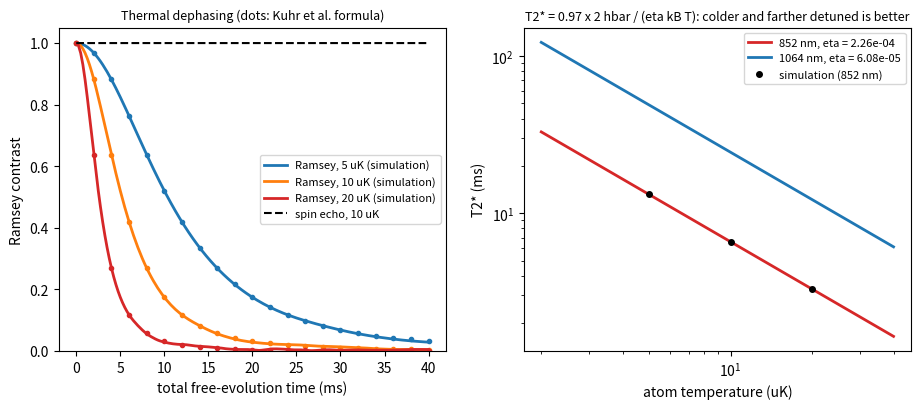

Reproduce this figure in Python. (Note: this script raises an exception after producing the figure.)
"""
Ramsey dephasing of a hyperfine qubit by thermal motion in a tweezer, and spin echo.

Physics
-------
The trap light shifts |1> = |F=2,mF=0> slightly more than |0> = |F=1,mF=0>:
the qubit frequency changes by a fraction eta of the local light shift. An
atom at the bottom of the trap sees the full depth; an atom with motional
energy E spends its time higher in the well, where the intensity is lower.
In a harmonic trap the time-averaged potential energy is E/2, so the atom's
qubit frequency is offset by

    delta(E) = eta * E / (2 hbar)        (relative to an atom at rest at the bottom)

For a thermal (Boltzmann) ensemble in 3D, E has the distribution
E^2 exp(-E/kT) and the Ramsey contrast is

    C(t) = | < exp(i delta(E) t) > | = [1 + (eta kB T t / 2 hbar)^2]^(-3/2)
         = [1 + 0.95 (t/T2*)^2]^(-3/2),   T2* = sqrt(e^(2/3) - 1) * 2 hbar / (eta kB T),

the result of Kuhr et al., PRA 72, 023406 (2005). Here we do NOT assume the
time average: each atom follows its exact classical harmonic trajectory, and
the accumulated phase (eta/hbar) * integral V(t) dt is computed in closed form.

Spin echo: a pi pulse at t/2 reverses the sign of the phase accumulated
afterwards, so any shift that is constant during the sequence cancels.

Parameters: Rb-87 in an 852 nm, 1 mK tweezer (f_r = 98.5 kHz, f_z = 18.9 kHz),
eta = 2.258e-4 from the two-line model of Chapter 07. Units: SI.
"""

import os
import numpy as np
import matplotlib.pyplot as plt

hbar = 1.054571817e-34
kB = 1.380649e-23
eta = 2.258e-4
omegas = 2 * np.pi * np.array([98.5e3, 98.5e3, 18.9e3])
rng = np.random.default_rng(9)
N = 60000
Z = rng.standard_normal((2, 3, N))          # reused for every temperature


def energies_and_phases(T):
    """Energy per axis (J) and oscillation phase for thermal harmonic motion."""
    m = 86.909180531 * 1.66053906660e-27
    x = np.sqrt(kB * T / (m * omegas[:, None]**2)) * Z[0]
    v = np.sqrt(kB * T / m) * Z[1]
    E = 0.5 * m * v**2 + 0.5 * m * omegas[:, None]**2 * x**2
    phi = np.arctan2(-v, omegas[:, None] * x)        # x = A cos(w t + phi)
    return E, phi


def V_integral(E, phi, t0, t1):
    """Exact integral of V(t) = E cos^2(w t + phi) from t0 to t1, summed over axes."""
    w = omegas[:, None]
    F = lambda t: E * (t / 2 + (np.sin(2 * (w * t + phi))) / (4 * w))
    return (F(t1) - F(t0)).sum(axis=0)


def contrast(T, times, echo=False):
    E, phi = energies_and_phases(T)
    out = []
    for t in times:
        if echo:
            ph = eta / hbar * (V_integral(E, phi, 0, t / 2) - V_integral(E, phi, t / 2, t))
        else:
            ph = eta / hbar * V_integral(E, phi, 0, t)
        out.append(abs(np.mean(np.exp(1j * ph))))
    return np.array(out)


def T2star(T):
    return np.sqrt(np.exp(2 / 3) - 1) * 2 * hbar / (eta * kB * T)


def kuhr(t, T):
    return (1 + (np.exp(2 / 3) - 1) * (t / T2star(T))**2)**-1.5


temps = [5e-6, 10e-6, 20e-6]
times = np.linspace(0, 40e-3, 161)
ram = {T: contrast(T, times) for T in temps}
echo = contrast(10e-6, times, echo=True)


def one_over_e(t, c):
    i = np.where(c < np.exp(-1))[0][0]
    return np.interp(np.exp(-1), [c[i], c[i - 1]], [t[i], t[i - 1]])


T2_fit = {T: one_over_e(times, ram[T]) for T in temps}

print("Ramsey dephasing from thermal differential light shifts (852 nm, eta = 2.258e-4)")
print("=" * 72)
for T in temps:
    print(f"T = {T * 1e6:4.0f} uK: T2* from simulation = {T2_fit[T] * 1e3:6.2f} ms, "
          f"Kuhr formula 0.97 * 2 hbar/(eta kB T) = {T2star(T) * 1e3:6.2f} ms")
print(f"ratio T2*(5 uK)/T2*(20 uK) = {T2_fit[5e-6] / T2_fit[20e-6]:.3f} (expect 4)")
print(f"spin-echo contrast at t = 40 ms, 10 uK: {echo[-1]:.4f} (Ramsey: {ram[10e-6][-1]:.4f})")

# ---------------------------------------------------------------------------
# Figure
# ---------------------------------------------------------------------------
fig, (ax1, ax2) = plt.subplots(1, 2, figsize=(11, 4.2))
for T, col in zip(temps, ["C0", "C1", "C3"]):
    ax1.plot(times * 1e3, ram[T], color=col, lw=2, label=f"Ramsey, {T * 1e6:.0f} uK (simulation)")
    ax1.plot(times[::8] * 1e3, kuhr(times[::8], T), "o", color=col, ms=3)
ax1.plot(times * 1e3, echo, "k--", lw=1.5, label="spin echo, 10 uK")
ax1.set_xlabel("total free-evolution time (ms)")
ax1.set_ylabel("Ramsey contrast")
ax1.set_title("Thermal dephasing (dots: Kuhr et al. formula)", fontsize=9)
ax1.set_ylim(0, 1.05)
ax1.legend(fontsize=8)
Tg = np.linspace(2e-6, 40e-6, 200)
for lam, e, col in [(852, 2.258e-4, "C3"), (1064, 6.083e-5, "C0")]:
    ax2.loglog(Tg * 1e6, np.sqrt(np.exp(2 / 3) - 1) * 2 * hbar / (e * kB * Tg) * 1e3, color=col, lw=2,
               label=f"{lam} nm, eta = {e:.2e}")
ax2.loglog([T * 1e6 for T in temps], [T2_fit[T] * 1e3 for T in temps], "ko", ms=4, label="simulation (852 nm)")
ax2.set_xlabel("atom temperature (uK)")
ax2.set_ylabel("T2* (ms)")
ax2.set_title("T2* = 0.97 x 2 hbar / (eta kB T): colder and farther detuned is better", fontsize=9)
ax2.legend(fontsize=8)
figdir = os.path.join(os.path.dirname(os.path.abspath(__file__)), "figures")
os.makedirs(figdir, exist_ok=True)
plt.tight_layout()
plt.savefig(os.path.join(figdir, "ramsey.png"), dpi=130, bbox_inches="tight")
plt.show()

# ---------------------------------------------------------------------------
# Independent checks
# ---------------------------------------------------------------------------
se = 1 / np.sqrt(N)
checks = {
    "exact-trajectory Ramsey contrast matches [1 + 0.95 (t/T2*)^2]^-1.5 within 4/sqrt(N)":
        all(np.max(np.abs(ram[T] - kuhr(times, T))) < 4 * se for T in temps),
    "1/e time equals 0.97 * 2 hbar/(eta kB T) within 3%":
        all(abs(T2_fit[T] / T2star(T) - 1) < 0.03 for T in temps),
    "T2* scales as 1/T (ratio 4 between 5 and 20 uK, within 3%)":
        abs(T2_fit[5e-6] / T2_fit[20e-6] / 4 - 1) < 0.03,
    "spin echo removes the static thermal dephasing (contrast > 0.99 at 40 ms)":
        echo.min() > 0.99,
}
